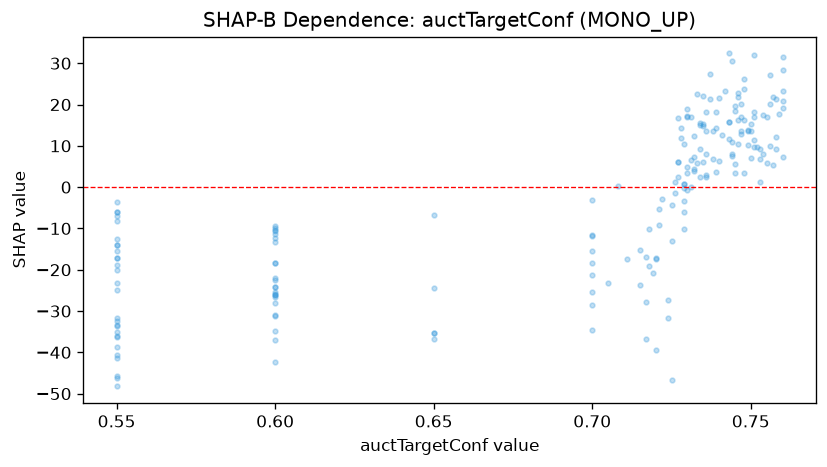

Data behind this chart, as committed beside it:
feature_value, shap_value
0.55, -8.288
0.715, -23.61
0.759, 17.7
0.55, -46.1
0.725, -13.08
0.748, 3.413
0.55, -17.24
0.72, -17.18
0.7, -21.22
0.749, 10.17
0.718, -10.12
0.751, 16.93
0.729, -3.435
0.76, 20.74
0.718, -19.17
0.725, -4.322
0.7, -3.132
0.729, -0.1478
0.708, 0.2394
0.738, 6.788
0.6, -26.62
0.743, 15.75
0.55, -33.64
0.74, 21.49
0.7, -34.68
0.65, -36.87
0.725, -46.7
0.737, 21.3
0.746, 21.89
0.735, 6.133
0.72, -17.35
0.735, 15.31
0.6, -24.16
0.7, -11.55
0.739, 14.23
0.6, -30.93
0.727, 6.201
0.7, -11.91
0.733, 5.83
0.722, -2.871
0.721, -5.37
0.753, 1.276
0.739, 3.646
0.729, 0.7255
0.749, 13.82
0.6, -26.18
0.6, -22.38
0.734, 9.159
0.55, -13.9
0.55, -15.51
0.755, 5.731
0.711, -17.3
0.758, 21.41
0.736, 8.007
0.55, -17.07
0.747, 17.03
0.741, 12.61
0.75, 15.4
0.735, 22.12
0.6, -18.25
... 140 more rows
